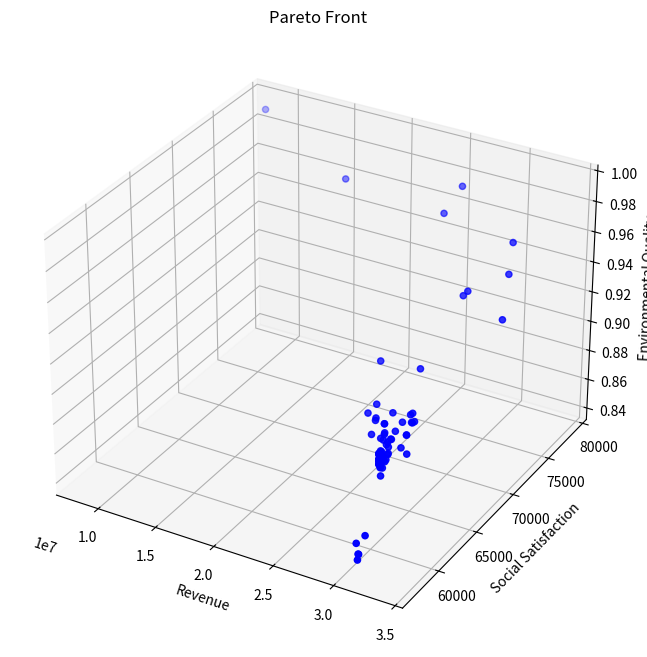

Python code for this plot:
from typing import List, Tuple

import matplotlib.pyplot as plt
import numpy as np
from mpl_toolkits.mplot3d import Axes3D


class TourismOptimization:
    def __init__(self):
        # 模型系数
        self.k1 = 0.1  # 环保投资效率系数
        self.k2 = 0.05  # 碳排放影响系数
        self.k3 = 0.2  # 自然恢复系数
        self.k4 = 0.15  # 基础设施发展系数
        self.k5 = 0.3  # 基础设施投资系数
        self.k6 = 0.25  # 环保投资系数

        # 社会满意度参数
        self.a1 = 0.01  # 游客数量对居民满意度的影响系数
        self.a2 = 0.02  # 旅游税对游客满意度的影响系数
        self.a3 = 0.015  # 消费水平对游客满意度的影响系数
        self.b1 = 100  # 居民基础满意度
        self.b2 = 100  # 游客基础满意度

        # 发展参数
        self.gamma = 0.1  # 游客增长率
        self.delta = 0.05  # 环境影响因子

        # 约束条件上限
        self.Nt_max = 5000000  # 最大游客数量
        self.tau_max = 100  # 最大旅游税
        self.Pt_max = 10000  # 最大游客消费
        self.CO2_max = 500000  # 最大碳排放量
        self.E_min = 50  # 最小环境质量指数

        # 其他参数
        self.Ch = 1000  # 隐性成本
        self.CO2p = 0.5  # 人均碳排放量
        self.Rnature = 100  # 自然恢复能力基准值

        # 系统动态参数
        self.dt = 0.1  # 时间步长
        self.E = self.E_min  # 初始环境质量
        self.Cinfra = 1000  # 初始基础设施容量

        # 新增参数
        self.Cwater = 1000  # 水资源容量
        self.Cwaste = 1000  # 废物处理容量
        self.a4 = 0.01  # 游客数量对游客满意度的影响系数
        self.b3 = 10  # 废物处理基准增长率

    def calculate_revenue(self, x: np.ndarray) -> float:
        """计算总收入"""
        Nt, tau_t, Pt = x
        return Pt * Nt  # 简化为游客消费与数量的乘积

    def calculate_social_satisfaction(self, x: np.ndarray) -> float:
        """计算社会满意度"""
        Nt, tau_t, Pt = x
        # 居民满意度包含二次项
        S_residents = self.a1 * Nt * Nt + self.a2 * Nt + self.b1
        # 游客满意度新增游客数量影响
        S_tourists = self.a3 * Pt + self.a4 * Nt + self.b2
        # 加权平均
        return 0.5 * S_residents + 0.5 * S_tourists

    def calculate_environmental_quality(self, x: np.ndarray) -> float:
        """计算环境质量指数"""
        Nt, tau_t, Pt = x
        return (
            self.k1 * self.CO2p * Nt / self.CO2_max
            + self.k2 * Nt / self.Cinfra
            + self.k3 * Nt / self.Cwater
        )

    def calculate_dCwaste_dt(self, x: np.ndarray) -> float:
        """计算废物处理容量的变化率 dCwaste/dt"""
        Nt, tau_t, Pt = x
        Pb = self.k5 * tau_t * Nt  # 基础设施投资
        return self.k4 * Pb + self.b3

    def calculate_next_Nt(self, x: np.ndarray, E: float) -> float:
        """计算下一时刻的游客数量"""
        Nt, tau_t, Pt = x
        Stourists = -self.a2 * tau_t - self.a3 * Pt + self.b2
        return Nt * (1 + self.gamma * Stourists / 100) - self.delta * (self.E_min - E)

    def constraints(self, x: np.ndarray) -> List[float]:
        """检查所有约束条件"""
        Nt, tau_t, Pt = x
        return [
            self.Nt_max - Nt,  # 游客数量上限约束
            self.tau_max - tau_t,  # 旅游税上限约束
            self.Pt_max - Pt,  # 消费上限约束
            self.CO2_max - Nt * self.CO2p,  # 碳排放约束
            -self.a1 * Nt + self.b1 - 60,  # 居民满意度最低要求
            Nt,  # 游客数量非负
            tau_t,  # 旅游税非负
            Pt,  # 消费非负
        ]

    def is_feasible(self, x: np.ndarray) -> bool:
        """检查解是否满足所有约束条件"""
        return all(c >= 0 for c in self.constraints(x))

    def dominates(
        self, obj1: Tuple[float, float, float], obj2: Tuple[float, float, float]
    ) -> bool:
        """检查obj1是否支配obj2"""
        return all(o1 >= o2 for o1, o2 in zip(obj1, obj2)) and any(
            o1 > o2 for o1, o2 in zip(obj1, obj2)
        )

    def crossover_and_mutate(
        self, parent1: np.ndarray, parent2: np.ndarray
    ) -> np.ndarray:
        """进行交叉和变异操作"""
        # 算术交叉
        alpha = np.random.random()
        child = alpha * parent1 + (1 - alpha) * parent2

        # 变异
        mutation_rate = 0.1
        if np.random.random() < mutation_rate:
            mutation_strength = 0.1
            child += np.random.normal(0, mutation_strength, size=3)

        # 确保在约束范围内
        child[0] = np.clip(child[0], 0, self.Nt_max)
        child[1] = np.clip(child[1], 0, self.tau_max)
        child[2] = np.clip(child[2], 0, self.Pt_max)

        return child

    def pareto_optimization(
        self, population_size: int = 100, generations: int = 50
    ) -> List[np.ndarray]:
        """执行帕累托优化"""
        # 初始化种群
        population = []
        while len(population) < population_size:
            x = np.array(
                [
                    np.random.uniform(0, self.Nt_max),
                    np.random.uniform(0, self.tau_max),
                    np.random.uniform(0, self.Pt_max),
                ]
            )
            if self.is_feasible(x):
                population.append(x)

        pareto_front = []
        for generation in range(generations):
            # 评估当前种群的目标函数值
            objectives = []
            for solution in population:
                if self.is_feasible(solution):
                    obj1 = self.calculate_revenue(solution)
                    obj2 = self.calculate_social_satisfaction(solution)
                    obj3 = self.calculate_environmental_quality(solution)
                    objectives.append((obj1, obj2, obj3))
                else:
                    objectives.append((-np.inf, -np.inf, -np.inf))

            # 更新帕累托前沿
            for i, solution in enumerate(population):
                if not self.is_feasible(solution):
                    continue
                dominated = False
                for j, other_solution in enumerate(population):
                    if (
                        i != j
                        and self.is_feasible(other_solution)
                        and self.dominates(objectives[j], objectives[i])
                    ):
                        dominated = True
                        break
                if not dominated:
                    pareto_front.append(solution)

            # 生成新种群
            new_population = []
            while len(new_population) < population_size:
                # 锦标赛选择
                tournament = np.random.choice(len(population), 2, replace=False)
                if objectives[tournament[0]][0] > objectives[tournament[1]][0]:
                    parent1 = population[tournament[0]]
                else:
                    parent1 = population[tournament[1]]

                tournament = np.random.choice(len(population), 2, replace=False)
                if objectives[tournament[0]][1] > objectives[tournament[1]][1]:
                    parent2 = population[tournament[0]]
                else:
                    parent2 = population[tournament[1]]

                # 交叉和变异
                child = self.crossover_and_mutate(parent1, parent2)
                if self.is_feasible(child):
                    new_population.append(child)

            population = new_population

        # 移除重复解
        pareto_front = np.unique(pareto_front, axis=0)
        return pareto_front

    def simulate_system(self, x: np.ndarray, time_steps: int = 10) -> List[dict]:
        """模拟系统动态变化"""
        history = []
        current_x = x.copy()
        current_Cwaste = self.Cwaste

        for t in range(time_steps):
            # 直接计算环境质量，而不是通过变化率
            current_E = self.calculate_environmental_quality(current_x)

            state = {
                "t": t * self.dt,
                "Nt": current_x[0],
                "tau_t": current_x[1],
                "Pt": current_x[2],
                "E": current_E,
                "Cwaste": current_Cwaste,
                "Revenue": self.calculate_revenue(current_x),
                "Satisfaction": self.calculate_social_satisfaction(current_x),
            }
            history.append(state)

            # 计算其他状态变量的变化率
            dCwaste = self.calculate_dCwaste_dt(current_x) * self.dt

            # 更新状态变量
            current_Cwaste += dCwaste
            next_Nt = self.calculate_next_Nt(current_x, current_E)
            current_x[0] = np.clip(next_Nt, 0, self.Nt_max)

        return history

    def visualize_pareto_front(self, pareto_front: List[np.ndarray]):
        """可视化帕累托前沿"""
        if len(pareto_front) == 0:
            print("No feasible solutions found!")
            return

        objectives = np.array(
            [
                [
                    self.calculate_revenue(x),
                    self.calculate_social_satisfaction(x),
                    self.calculate_environmental_quality(x),
                ]
                for x in pareto_front
            ]
        )

        fig = plt.figure(figsize=(12, 8))
        ax = fig.add_subplot(111, projection="3d")

        scatter = ax.scatter(
            objectives[:, 0], objectives[:, 1], objectives[:, 2], c="b", marker="o"
        )

        ax.set_xlabel("Revenue")
        ax.set_ylabel("Social Satisfaction")
        ax.set_zlabel("Environmental Quality")
        ax.set_title("Pareto Front")

        plt.show()

    def plot_simulation_results(self, history: List[dict]):
        """绘制模拟结果"""
        t = [state["t"] for state in history]
        Nt = [state["Nt"] for state in history]
        E = [state["E"] for state in history]
        Cwaste = [state["Cwaste"] for state in history]  # 新增废物处理容量数据
        Revenue = [state["Revenue"] for state in history]
        Satisfaction = [state["Satisfaction"] for state in history]

        fig, axes = plt.subplots(3, 2, figsize=(15, 15))  # 增加图表数量

        # 游客数量变化
        axes[0, 0].plot(t, Nt)
        axes[0, 0].set_title("Tourist Numbers")
        axes[0, 0].set_xlabel("Time")
        axes[0, 0].set_ylabel("Nt")

        # 环境质量变化
        axes[0, 1].plot(t, E)
        axes[0, 1].set_title("Environmental Quality")
        axes[0, 1].set_xlabel("Time")
        axes[0, 1].set_ylabel("E")

        # 废物处理容量变化
        axes[2, 0].plot(t, Cwaste)
        axes[2, 0].set_title("Waste Treatment Capacity")
        axes[2, 0].set_xlabel("Time")
        axes[2, 0].set_ylabel("Cwaste")

        # 收入和满意度变化
        ax2 = axes[1, 1].twinx()
        (l1,) = axes[1, 1].plot(t, Revenue, "b-", label="Revenue")
        (l2,) = ax2.plot(t, Satisfaction, "r-", label="Satisfaction")
        axes[1, 1].set_xlabel("Time")
        axes[1, 1].set_ylabel("Revenue", color="b")
        ax2.set_ylabel("Satisfaction", color="r")
        axes[1, 1].legend(handles=[l1, l2])

        plt.tight_layout()
        plt.show()


def main():
    # Set random seed for reproducibility
    np.random.seed(42)

    # Create optimizer instance
    optimizer = TourismOptimization()

    # Execute Pareto optimization
    print("Performing Pareto optimization...")
    pareto_front = optimizer.pareto_optimization(population_size=100, generations=50)

    # Visualize Pareto front
    print(f"Found {len(pareto_front)} Pareto optimal solutions")
    optimizer.visualize_pareto_front(pareto_front)

    # Print all Pareto optimal solutions
    print("\nAll Pareto optimal solutions:")
    for i, solution in enumerate(pareto_front, 1):
        print(f"\nSolution {i}:")
        print(f"Tourist Numbers: {solution[0]:.0f}")
        print(f"Tourism Tax: {solution[1]:.2f}")
        print(f"Tourist Consumption: {solution[2]:.2f}")
        print(f"Expected Revenue: {optimizer.calculate_revenue(solution):.2f}")
        print(
            f"Social Satisfaction: {optimizer.calculate_social_satisfaction(solution):.2f}"
        )
        print(
            f"Environmental Quality: {optimizer.calculate_environmental_quality(solution):.2f}"
        )

    # Select an example solution for system dynamics simulation
    if len(pareto_front) > 0:
        # Choose the solution with highest revenue as example
        example_solution = max(
            pareto_front, key=lambda x: optimizer.calculate_revenue(x)
        )

        print("\nSelected example solution (highest revenue):")
        print(f"Tourist Numbers: {example_solution[0]:.0f}")
        print(f"Tourism Tax: {example_solution[1]:.2f}")
        print(f"Tourist Consumption: {example_solution[2]:.2f}")
        print(f"Expected Revenue: {optimizer.calculate_revenue(example_solution):.2f}")
        print(
            f"Social Satisfaction: {optimizer.calculate_social_satisfaction(example_solution):.2f}"
        )
        print(
            f"Environmental Quality: {optimizer.calculate_environmental_quality(example_solution):.2f}"
        )

        # Simulate system dynamics
        print("\nSimulating system dynamics...")
        history = optimizer.simulate_system(example_solution, time_steps=50)

        # Visualize simulation results
        # optimizer.plot_simulation_results(history)
    else:
        print("No feasible solutions found!")


if __name__ == "__main__":
    main()
